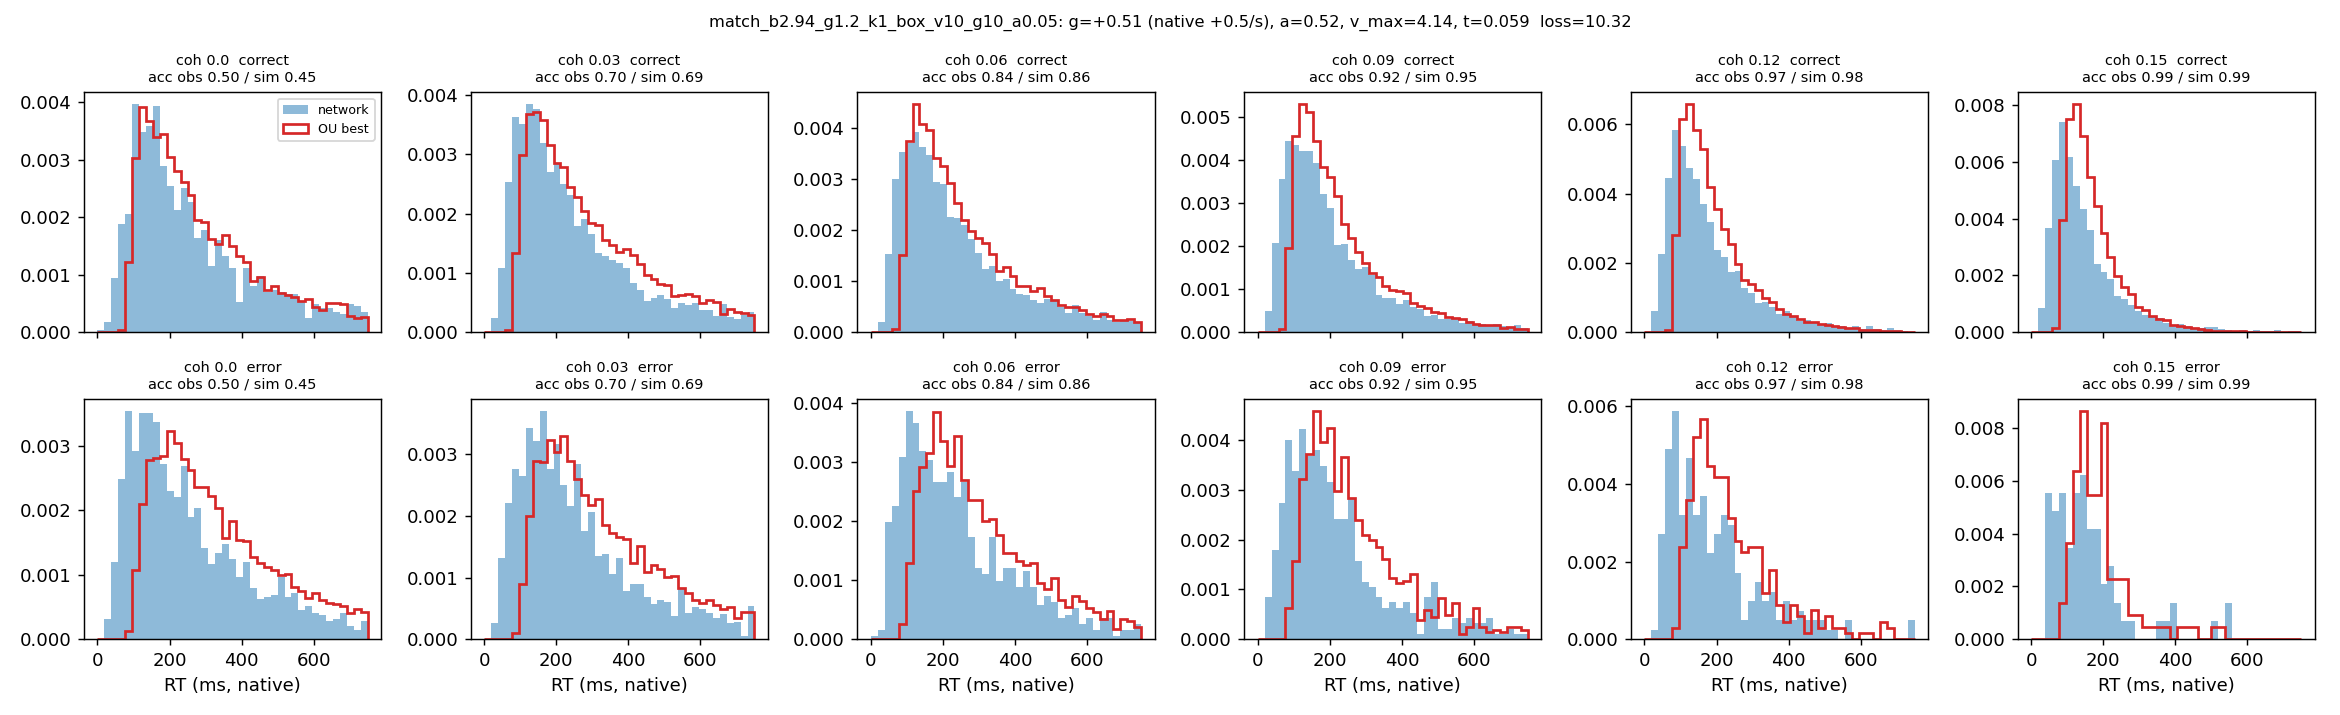

Source data for this figure (header and first rows):
coherence, n, acc_obs, acc_sim, omit_obs, omit_sim, qc10_obs, qc30_obs, qc50_obs, qc70_obs, qc90_obs, qc10_sim, qc30_sim, qc50_sim, qc70_sim, qc90_sim, qe50_obs, qe50_sim
0.0, 3000, 0.497, 0.447, 0.175, 0.074, 98.0, 151.0, 216.0, 314.6, 528.0, 119.5, 174.3, 241.9, 342.8, 527.8, 212.0, 289.6
0.03, 5989, 0.698, 0.69, 0.173, 0.064, 84.0, 138.0, 202.0, 294.0, 493.9, 119.8, 174.4, 245.3, 349.4, 534.7, 215.0, 287.1
0.06, 6133, 0.838, 0.861, 0.147, 0.037, 79.8, 133.0, 193.0, 279.0, 478.0, 114.9, 162, 220.9, 312, 492.2, 206.5, 266.3
0.09, 6419, 0.923, 0.946, 0.132, 0.012, 73.0, 119.0, 167.0, 239.8, 405.6, 110.1, 148.2, 195.9, 264.5, 420.3, 179.5, 235.4
0.12, 6350, 0.967, 0.983, 0.122, 0.002, 69.0, 105.0, 146.0, 206.0, 347.0, 103.8, 134.5, 170.3, 223.2, 339.9, 161.5, 212.1
0.15, 6385, 0.988, 0.994, 0.125, 0.0, 60.0, 90.0, 122.5, 169.0, 284.0, 99.57, 124.5, 152.1, 191.9, 276.7, 136.0, 174.2
